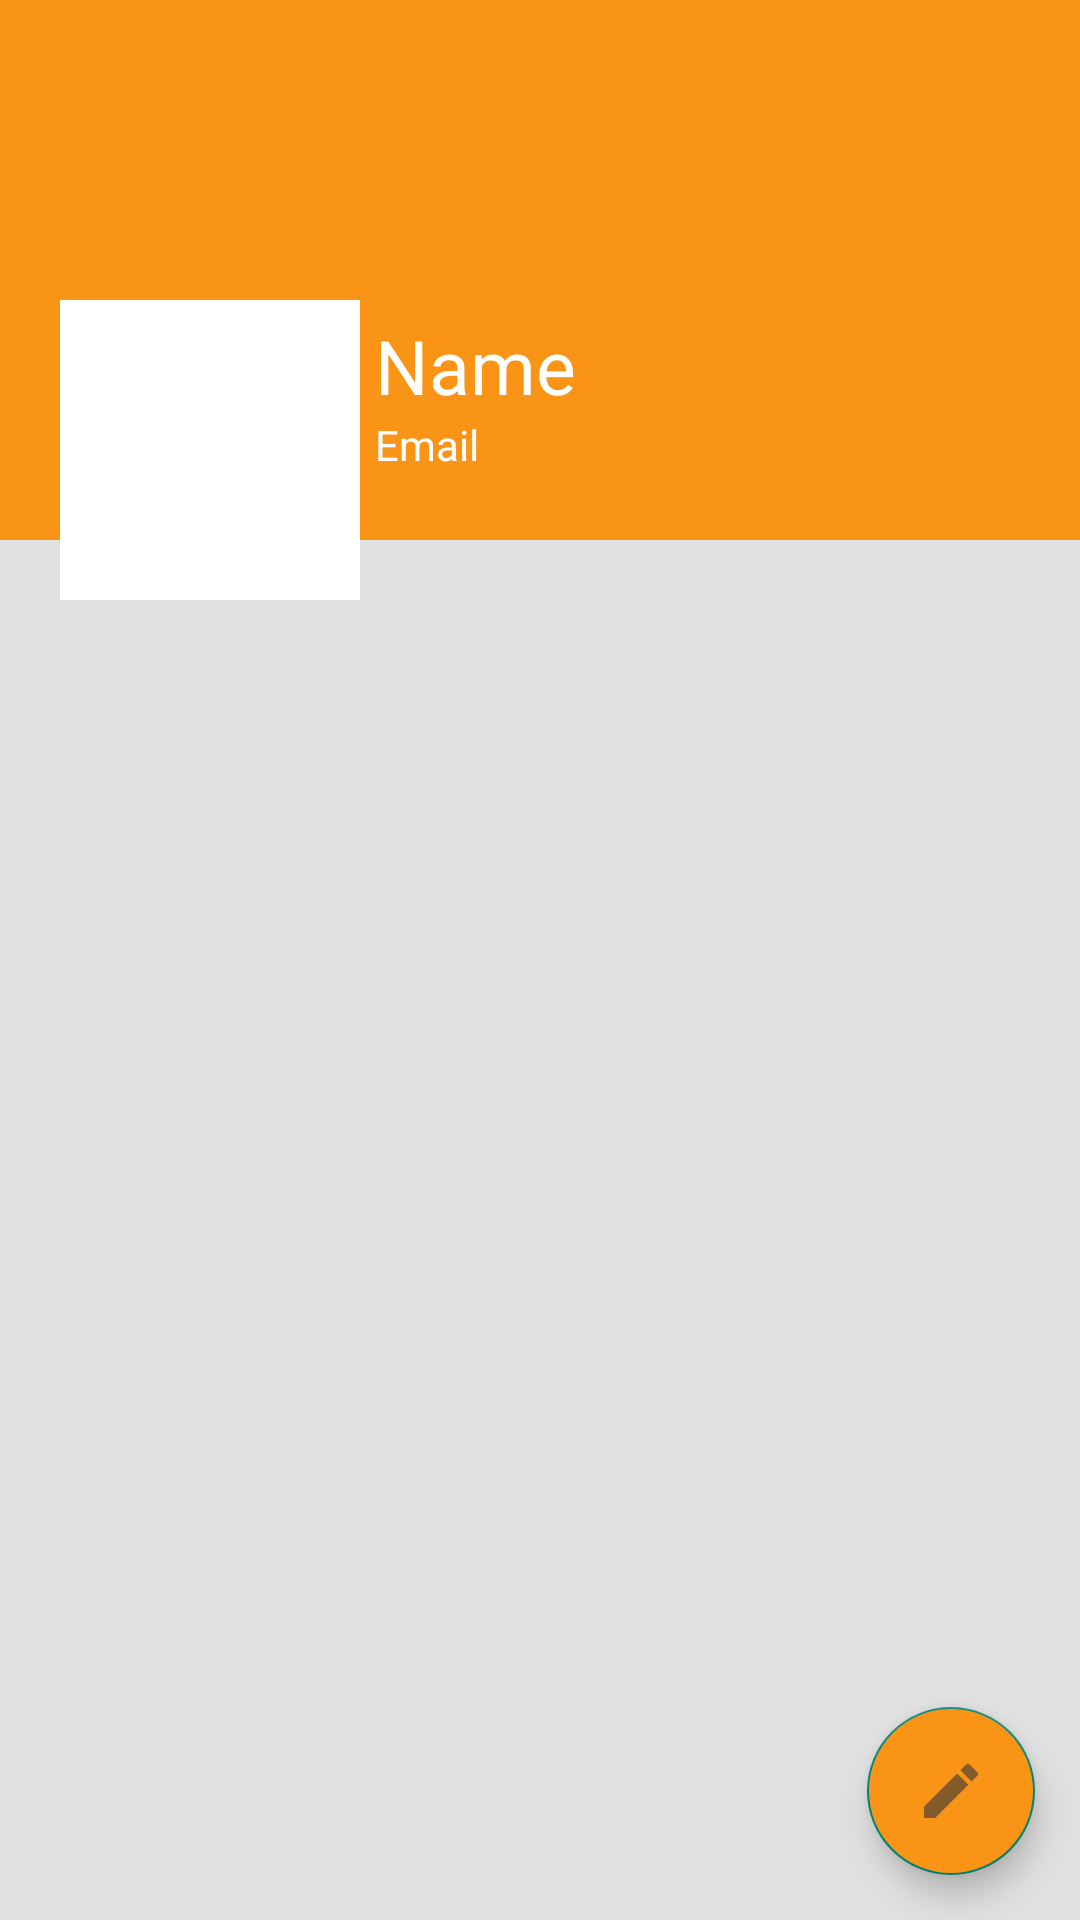

This screen was rendered from an Android layout file. Write that file and the resources it references.
<!-- AndroidManifest.xml: application theme Theme.MealPlaner -->
<!-- res/layout/activity_profile.xml -->
<?xml version="1.0" encoding="utf-8"?>
<RelativeLayout xmlns:android="http://schemas.android.com/apk/res/android"
    xmlns:app="http://schemas.android.com/apk/res-auto"
    xmlns:tools="http://schemas.android.com/tools"
    style="@style/Screen"
    android:layout_width="match_parent"
    android:layout_height="match_parent"
    tools:context=".Profile.View.ProfileActivity">

    <ScrollView
        android:layout_width="match_parent"
        android:layout_height="wrap_content">

        <RelativeLayout
            android:layout_width="match_parent"
            android:layout_height="wrap_content">

            <ImageView
                android:id="@+id/prof_cover"
                android:layout_width="match_parent"
                android:layout_height="180dp"
                android:background="#F99417">


            </ImageView>

            <LinearLayout
                android:layout_width="match_parent"
                android:layout_height="wrap_content"
                android:layout_marginTop="100dp"
                android:orientation="horizontal">

                <ImageView

                    android:id="@+id/profile_img_prof"
                    android:layout_width="100dp"
                    android:layout_height="100dp"
                    android:layout_marginStart="20dp"
                    android:layout_marginLeft="20dp"
                    android:background="@color/white"
                    android:padding="5dp"
                    android:src="@drawable/ic_add_prof_img" />

                <LinearLayout
                    android:layout_width="match_parent"
                    android:layout_height="wrap_content"
                    android:orientation="vertical">

                    <TextView
                        android:id="@+id/name_prof_tv"
                        android:layout_width="match_parent"
                        android:layout_height="wrap_content"
                        android:layout_marginStart="5dp"
                        android:layout_marginLeft="5dp"
                        android:layout_marginTop="5dp"
                        android:text="Name"
                        android:textColor="@color/white"
                        android:textSize="25sp" />

                    <TextView
                        android:id="@+id/email_prof_tv"
                        android:layout_width="match_parent"
                        android:layout_height="wrap_content"
                        android:layout_marginStart="5dp"
                        android:layout_marginLeft="5dp"
                        android:text="Email"
                        android:textColor="@color/white" />

                </LinearLayout>
            </LinearLayout>

            <Button
                android:id="@+id/logout"
                android:layout_width="50dp"
                android:layout_height="50dp"
                android:layout_alignParentTop="true"
                android:layout_alignParentEnd="true"
                android:layout_marginStart="90dp"
                android:layout_marginTop="18dp"
                android:layout_marginEnd="16dp"
                android:background="@drawable/logout1" />

        </RelativeLayout>


    </ScrollView>

    <com.google.android.material.floatingactionbutton.FloatingActionButton
        android:id="@+id/fb_edit_prof"
        android:layout_width="wrap_content"
        android:layout_height="wrap_content"
        android:layout_alignParentEnd="true"
        android:layout_alignParentRight="true"
        android:layout_alignParentBottom="true"
        android:layout_margin="15dp"
        android:background="#F99417"
        android:backgroundTint="#F99417"
        android:src="@drawable/ic_edit_prof" />


</RelativeLayout>
<!-- resources referenced by this layout -->
<resources>
  <color name="white">#FFFFFFFF</color>
  <!-- drawable ic_edit_prof (drawable-anydpi) -->
  <vector xmlns:android="http://schemas.android.com/apk/res/android"
      android:width="24dp"
      android:height="24dp"
      android:viewportWidth="24"
      android:viewportHeight="24"
      android:tint="#333333"
      android:alpha="0.6">
    <path
        android:fillColor="@android:color/background_dark"
        android:pathData="M3,17.25V21h3.75L17.81,9.94l-3.75,-3.75L3,17.25zM20.71,7.04c0.39,-0.39 0.39,-1.02 0,-1.41l-2.34,-2.34c-0.39,-0.39 -1.02,-0.39 -1.41,0l-1.83,1.83 3.75,3.75 1.83,-1.83z"/>
  </vector>
  <style name="Screen">
          <item name="android:background">#e0e0e0</item>
      </style>
  <style name="Theme.MealPlaner" parent="Theme.AppCompat.DayNight.NoActionBar">
          
          <item name="colorPrimary">@color/purple_500</item>
          <item name="colorPrimaryVariant">@color/purple_700</item>
          <item name="colorOnPrimary">@color/white</item>
          
          <item name="colorSecondary">@color/teal_200</item>
          <item name="colorSecondaryVariant">@color/teal_700</item>
          <item name="colorOnSecondary">@color/black</item>
          
          <item name="android:statusBarColor">#e0e0e0</item>
          
  
      </style>
  <color name="purple_500">#FF6200EE</color>
  <color name="purple_700">#FF3700B3</color>
  <color name="teal_200">#FF03DAC5</color>
  <color name="teal_700">#FF018786</color>
  <color name="black">#FF000000</color>
</resources>
